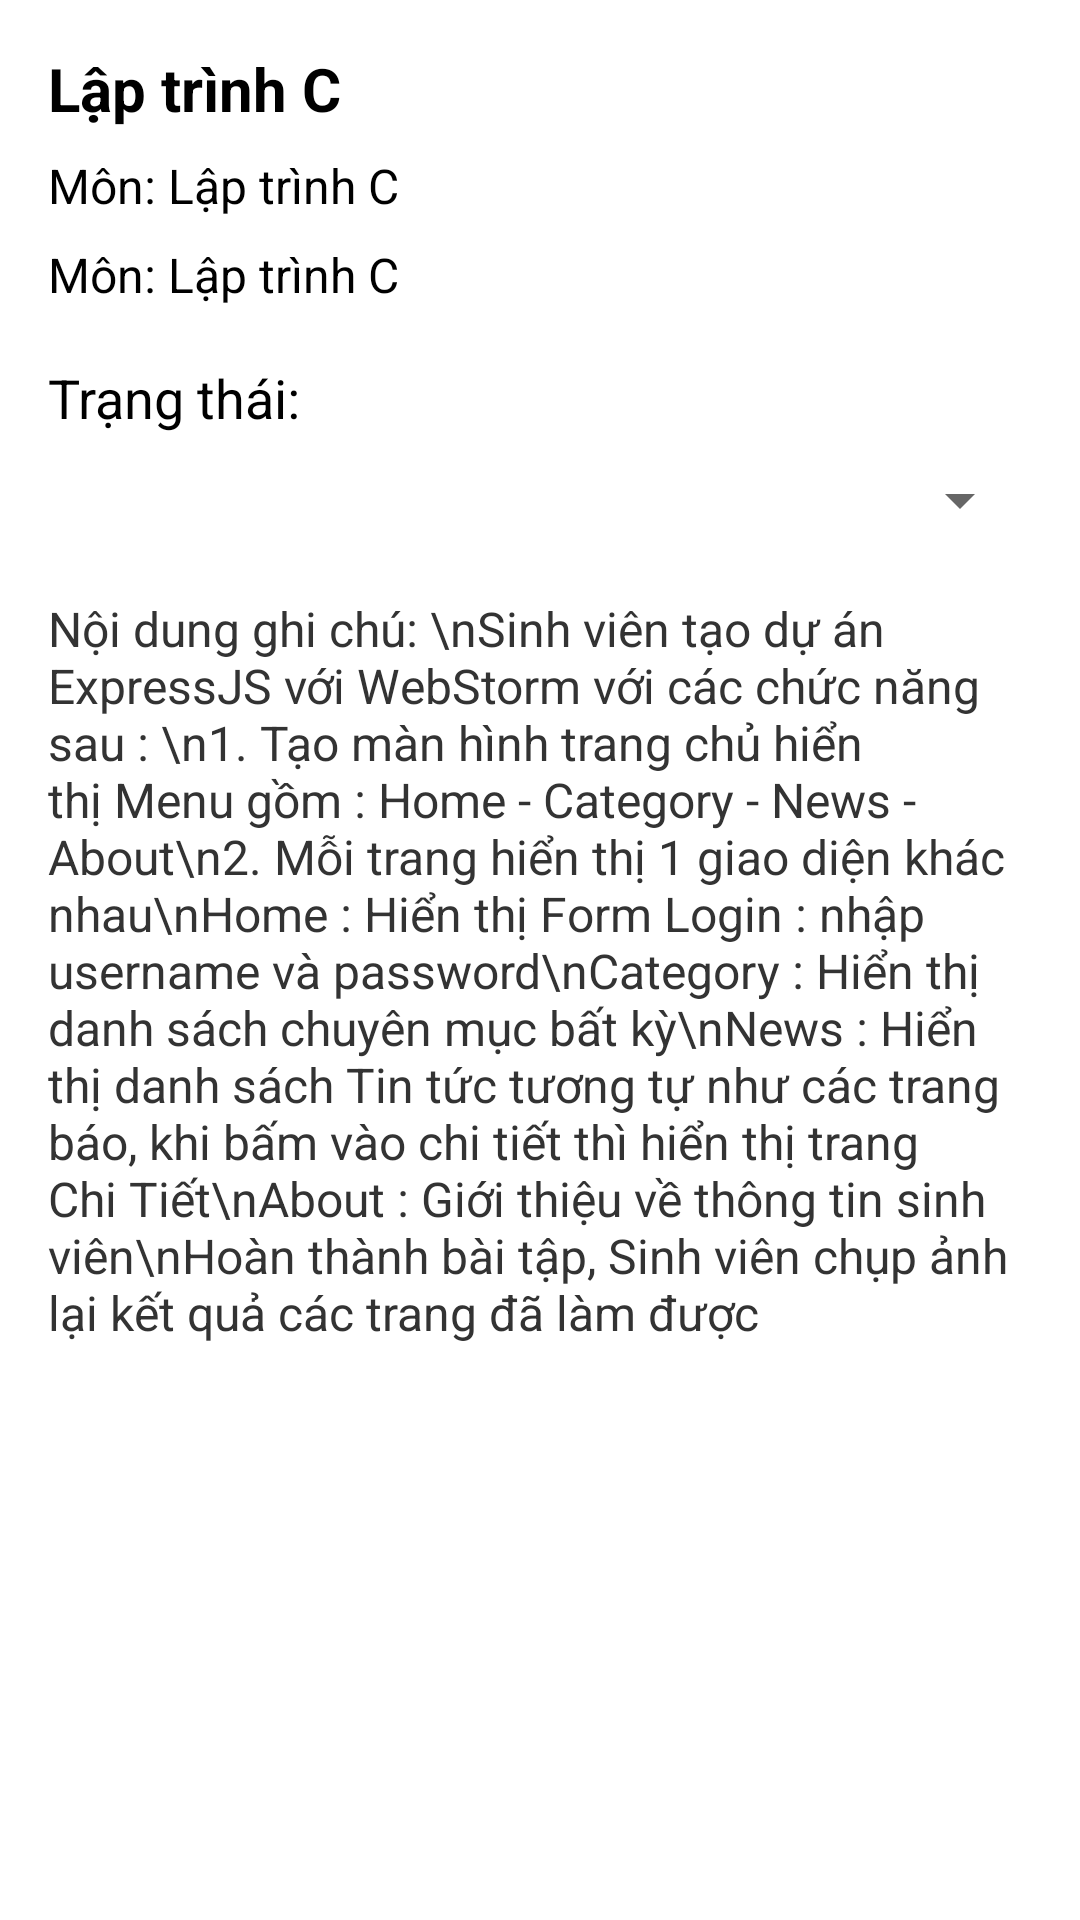

Produce the Android XML layout that renders to this screen, including the resource entries it uses.
<!-- AndroidManifest.xml: application theme Theme.Duan1 -->
<!-- res/layout/fragment_xem_bai_tap.xml -->
<?xml version="1.0" encoding="utf-8"?>
<LinearLayout xmlns:android="http://schemas.android.com/apk/res/android"
    xmlns:tools="http://schemas.android.com/tools"
    android:layout_width="match_parent"
    android:layout_height="match_parent"
    xmlns:app="http://schemas.android.com/apk/res-auto"
    tools:context=".BaiTap.XemBaiTapFragment"
    android:orientation="vertical"
    android:padding="16dp">

    
    <TextView
        android:id="@+id/tvTieuDe"
        android:layout_width="wrap_content"
        android:layout_height="wrap_content"
        android:text="Lập trình C"
        android:textSize="20sp"
        android:textStyle="bold"
        android:textColor="#000000"
        android:layout_marginBottom="8dp" />

    
    <TextView
        android:id="@+id/tvMon"
        android:layout_width="wrap_content"
        android:layout_height="wrap_content"
        android:text="Môn: Lập trình C"
        android:textSize="16sp"
        android:textColor="#000000"
        android:layout_marginBottom="8dp" />
    <TextView
        android:id="@+id/tvHanNop"
        android:layout_width="wrap_content"
        android:layout_height="wrap_content"
        android:text="Môn: Lập trình C"
        android:textSize="16sp"
        android:textColor="#000000"
        android:layout_marginBottom="8dp" />

    <TextView
        android:layout_width="wrap_content"
        android:layout_height="wrap_content"
        android:text="Trạng thái:  "
        android:textSize="18dp"
        android:textColor="@color/black"
        android:layout_marginBottom="30px"
        android:layout_marginTop="30px"/>
    <Spinner
        android:id="@+id/spinnerTrangThai"
        android:layout_width="match_parent"
        android:layout_height="wrap_content"
        app:boxBackgroundMode="outline"
        app:boxStrokeColor="#000000"
        app:boxBackgroundColor="#FFFFFF"
        app:boxCornerRadiusTopStart="16dp"
        app:boxCornerRadiusTopEnd="16dp"
        app:boxCornerRadiusBottomStart="16dp"
        app:boxCornerRadiusBottomEnd="16dp"/>
    <TextView
        android:id="@+id/tvNoiDungChiTiet"
        android:layout_width="match_parent"
        android:layout_height="wrap_content"
        android:text="Nội dung ghi chú: \nSinh viên tạo dự án ExpressJS với WebStorm với các chức năng sau : \n1. Tạo màn hình trang chủ hiển thị Menu gồm : Home - Category - News - About\n2. Mỗi trang hiển thị 1 giao diện khác nhau\nHome : Hiển thị Form Login : nhập username và password\nCategory : Hiển thị danh sách chuyên mục bất kỳ\nNews : Hiển thị danh sách Tin tức tương tự như các trang báo, khi bấm vào chi tiết thì hiển thị trang Chi Tiết\nAbout : Giới thiệu về thông tin sinh viên\nHoàn thành bài tập, Sinh viên chụp ảnh lại kết quả các trang đã làm được"
        android:textSize="16sp"
        android:textColor="#333333"
        android:layout_marginTop="20dp"
        />

</LinearLayout>
<!-- resources referenced by this layout -->
<resources>
  <color name="black">#FF000000</color>
  <style name="Theme.Duan1" parent="Theme.MaterialComponents.DayNight.DarkActionBar">
          
          <item name="colorPrimary">@color/purple_500</item>
          <item name="colorPrimaryVariant">@color/purple_700</item>
          <item name="colorOnPrimary">@color/white</item>
          
          <item name="colorSecondary">@color/teal_200</item>
          <item name="colorSecondaryVariant">@color/teal_700</item>
          <item name="colorOnSecondary">@color/black</item>
          
          <item name="android:statusBarColor">?attr/colorPrimaryVariant</item>
          
      </style>
  <color name="purple_500">#FF6200EE</color>
  <color name="purple_700">#FF3700B3</color>
  <color name="white">#FFFFFFFF</color>
  <color name="teal_200">#FF03DAC5</color>
  <color name="teal_700">#FF018786</color>
</resources>
